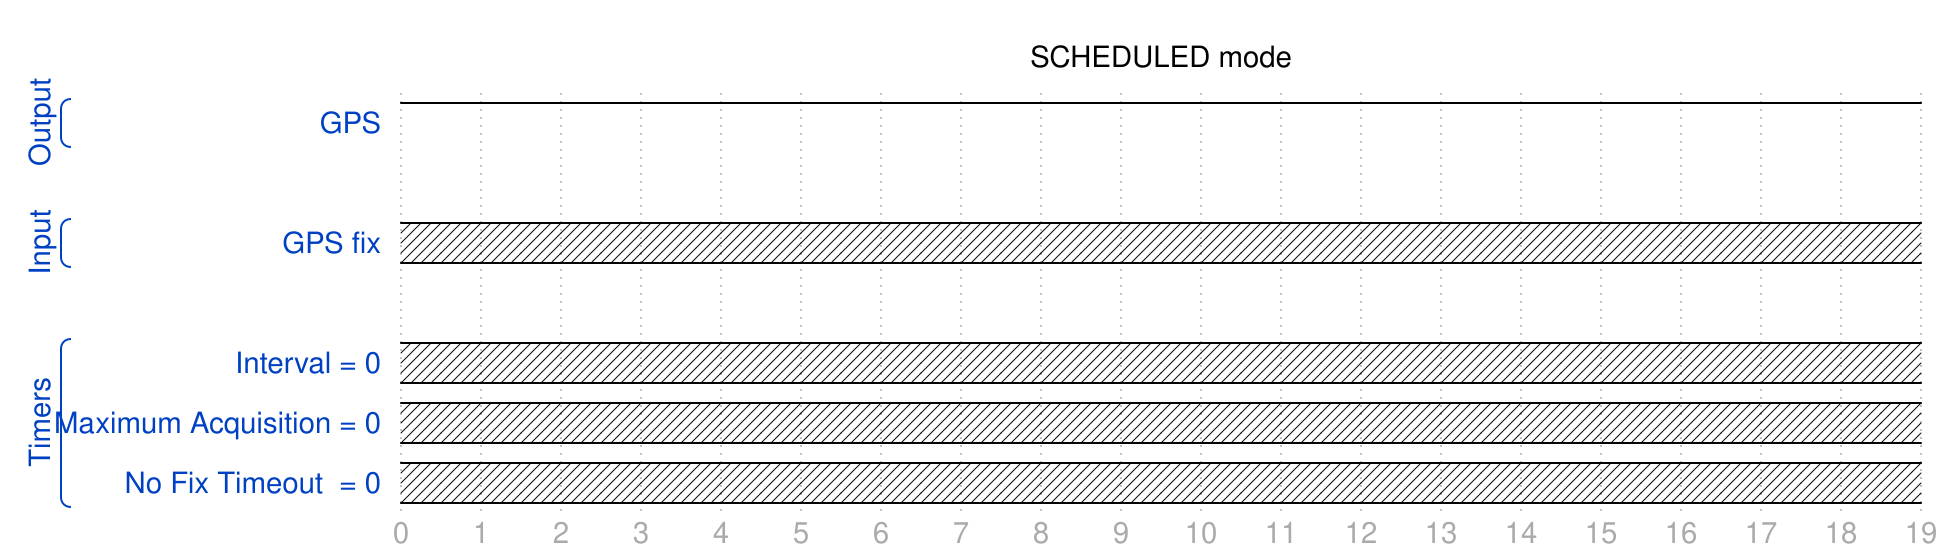

Write the WaveJSON whose rendering is this waveform diagram.

{
head:{
   text:'SCHEDULED mode'
},
signal: [
  ['Output',
  {name: 'GPS',                     wave: '1..................'},
  ],
  {},
  ['Input',
  {name: 'GPS fix',                 wave: 'X..................'},
  ],
  {},
  ['Timers',
  {name: 'Interval = 0',            wave: 'X..................'},
  {name: 'Maximum Acquisition = 0', wave: 'X..................'},
  {name: 'No Fix Timeout  = 0',     wave: 'X..................'},
  ],
],
foot:{
   tick:0
}
}